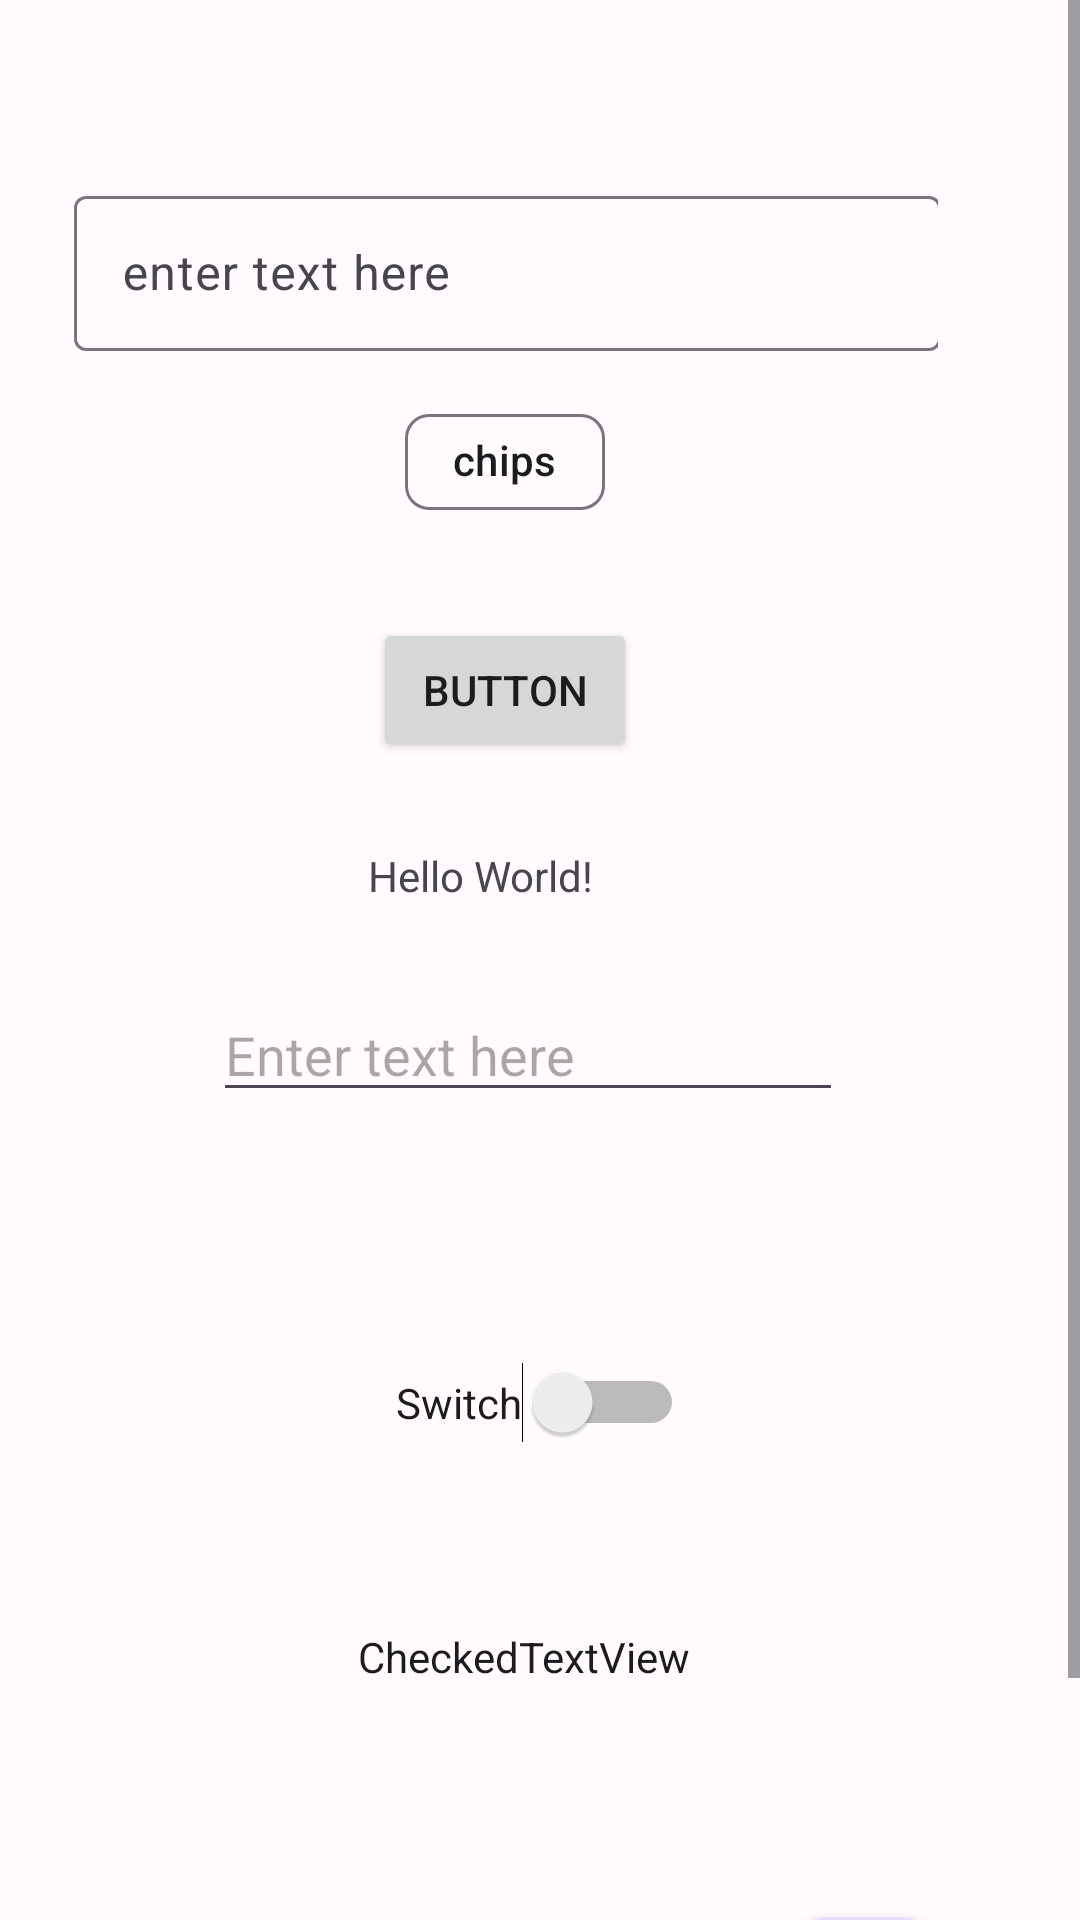

Produce the Android XML layout that renders to this screen, including the resource entries it uses.
<!-- AndroidManifest.xml: application theme AppTheme -->
<!-- res/layout/activity_main.xml -->
<?xml version="1.0" encoding="utf-8"?>
<ScrollView xmlns:android="http://schemas.android.com/apk/res/android"
    xmlns:app="http://schemas.android.com/apk/res-auto"
    xmlns:tools="http://schemas.android.com/tools"
    android:layout_width="match_parent"
    android:layout_height="match_parent">

    <androidx.constraintlayout.widget.ConstraintLayout
        android:layout_width="match_parent"
        android:layout_height="match_parent"
        tools:context=".MainActivity">


        <LinearLayout
            android:id="@+id/linearLayout"
            android:layout_width="0dp"
            android:layout_height="wrap_content"
            android:orientation="vertical"
            app:layout_constraintBottom_toTopOf="parent"
            app:layout_constraintEnd_toEndOf="parent"
            app:layout_constraintStart_toStartOf="parent"
            app:layout_constraintTop_toTopOf="parent" />


        <TextView
            android:id="@+id/textView"
            android:layout_width="wrap_content"
            android:layout_height="wrap_content"
            android:text="Hello World!"
            app:layout_constraintBottom_toBottomOf="parent"
            app:layout_constraintHorizontal_bias="0.431"
            app:layout_constraintLeft_toLeftOf="parent"
            app:layout_constraintRight_toRightOf="parent"
            app:layout_constraintTop_toBottomOf="@+id/chip"
            app:layout_constraintVertical_bias="0.195" />

        <com.google.android.material.chip.Chip
            android:id="@+id/chip"
            android:layout_width="wrap_content"
            android:layout_height="wrap_content"
            android:text="chips"
            app:layout_constraintBottom_toBottomOf="parent"
            app:layout_constraintEnd_toEndOf="parent"
            app:layout_constraintHorizontal_bias="0.46"
            app:layout_constraintStart_toStartOf="parent"
            app:layout_constraintTop_toTopOf="parent"
            app:layout_constraintVertical_bias="0.19" />

        <com.google.android.material.floatingactionbutton.FloatingActionButton
            android:id="@+id/floatingActionButton"
            android:layout_width="wrap_content"
            android:layout_height="wrap_content"
            android:layout_marginTop="639dp"
            android:layout_marginBottom="36dp"
            android:clickable="true"
            app:layout_constraintBottom_toBottomOf="parent"
            app:layout_constraintEnd_toEndOf="parent"
            app:layout_constraintHorizontal_bias="0.856"
            app:layout_constraintStart_toStartOf="parent"
            app:layout_constraintTop_toTopOf="parent"
            app:layout_constraintVertical_bias="0.0"
            tools:srcCompat="@tools:sample/avatars" />

        <Switch
            android:id="@+id/switch1"
            android:layout_width="wrap_content"
            android:layout_height="wrap_content"
            android:text="Switch"
            app:layout_constraintBottom_toBottomOf="parent"
            app:layout_constraintEnd_toEndOf="parent"
            app:layout_constraintStart_toStartOf="parent"
            app:layout_constraintTop_toBottomOf="@+id/editTextTextPersonName"
            app:layout_constraintVertical_bias="0.249" />

        <Button
            android:id="@+id/button"
            android:layout_width="wrap_content"
            android:layout_height="wrap_content"
            android:layout_marginTop="28dp"
            android:text="Button"
            app:layout_constraintEnd_toEndOf="@+id/chip"
            app:layout_constraintStart_toStartOf="@+id/chip"
            app:layout_constraintTop_toBottomOf="@+id/chip" />

        <EditText
            android:id="@+id/editTextTextPersonName"
            android:layout_width="wrap_content"
            android:layout_height="wrap_content"
            android:layout_marginTop="28dp"
            android:ems="10"
            android:hint="Enter text here"
            android:inputType="textPersonName"
            app:layout_constraintEnd_toEndOf="@+id/button"
            app:layout_constraintHorizontal_bias="0.439"
            app:layout_constraintStart_toStartOf="@+id/button"
            app:layout_constraintTop_toBottomOf="@+id/textView" />


        <CheckedTextView
            android:id="@+id/checkedTextView"
            android:layout_width="wrap_content"
            android:layout_height="wrap_content"
            android:layout_marginStart="144dp"
            android:layout_marginTop="28dp"

            android:layout_marginEnd="155dp"
            android:text="CheckedTextView"
            app:layout_constraintBottom_toBottomOf="parent"
            app:layout_constraintEnd_toEndOf="parent"
            app:layout_constraintStart_toStartOf="parent"
            app:layout_constraintTop_toTopOf="parent"
            app:layout_constraintVertical_bias="0.751" />

        <com.google.android.material.textfield.TextInputLayout
            android:layout_width="288dp"
            android:layout_height="57dp"
            android:layout_marginStart="100dp"
            android:layout_marginTop="60dp"
            android:layout_marginEnd="123dp"
            android:layout_marginBottom="13dp"
            app:layout_constraintBottom_toTopOf="@+id/chip"
            app:layout_constraintEnd_toEndOf="parent"
            app:layout_constraintStart_toStartOf="parent"
            app:layout_constraintTop_toTopOf="parent"
            app:layout_constraintVertical_bias="0.52">

            <com.google.android.material.textfield.TextInputEditText
                android:id="@+id/textInputEditText2"
                android:layout_width="289dp"
                android:layout_height="wrap_content"
                android:hint="enter text here" />
        </com.google.android.material.textfield.TextInputLayout>

    </androidx.constraintlayout.widget.ConstraintLayout>
</ScrollView>
<!-- resources referenced by this layout -->
<resources>
  <style name="AppTheme" parent="Theme.Material3.Light.NoActionBar">
          <item name="colorPrimary">@color/md_theme_light_primary</item>
          <item name="colorOnPrimary">@color/md_theme_light_onPrimary</item>
          <item name="colorPrimaryContainer">@color/md_theme_light_primaryContainer</item>
          <item name="colorOnPrimaryContainer">@color/md_theme_light_onPrimaryContainer</item>
          <item name="colorSecondary">@color/md_theme_light_secondary</item>
          <item name="colorOnSecondary">@color/md_theme_light_onSecondary</item>
          <item name="colorSecondaryContainer">@color/md_theme_light_secondaryContainer</item>
          <item name="colorOnSecondaryContainer">@color/md_theme_light_onSecondaryContainer</item>
          <item name="colorTertiary">@color/md_theme_light_tertiary</item>
          <item name="colorOnTertiary">@color/md_theme_light_onTertiary</item>
          <item name="colorTertiaryContainer">@color/md_theme_light_tertiaryContainer</item>
          <item name="colorOnTertiaryContainer">@color/md_theme_light_onTertiaryContainer</item>
          <item name="colorError">@color/md_theme_light_error</item>
          <item name="colorOnError">@color/md_theme_light_onError</item>
          <item name="colorErrorContainer">@color/md_theme_light_errorContainer</item>
          <item name="colorOnErrorContainer">@color/md_theme_light_onErrorContainer</item>
          <item name="colorOutline">@color/md_theme_light_outline</item>
          <item name="android:colorBackground">@color/md_theme_light_background</item>
          <item name="colorOnBackground">@color/md_theme_light_onBackground</item>
          <item name="colorSurface">@color/md_theme_light_surface</item>
          <item name="colorOnSurface">@color/md_theme_light_onSurface</item>
          <item name="colorSurfaceVariant">@color/md_theme_light_surfaceVariant</item>
          <item name="colorOnSurfaceVariant">@color/md_theme_light_onSurfaceVariant</item>
          <item name="colorSurfaceInverse">@color/md_theme_light_inverseSurface</item>
          <item name="colorOnSurfaceInverse">@color/md_theme_light_inverseOnSurface</item>
          <item name="colorPrimaryInverse">@color/md_theme_light_inversePrimary</item>
      </style>
  <color name="md_theme_light_primary">#6750A4</color>
  <color name="md_theme_light_onPrimary">#FFFFFF</color>
  <color name="md_theme_light_primaryContainer">#EADDFF</color>
  <color name="md_theme_light_onPrimaryContainer">#21005D</color>
  <color name="md_theme_light_secondary">#625B71</color>
  <color name="md_theme_light_onSecondary">#FFFFFF</color>
  <color name="md_theme_light_secondaryContainer">#E8DEF8</color>
  <color name="md_theme_light_onSecondaryContainer">#1D192B</color>
  <color name="md_theme_light_tertiary">#7D5260</color>
  <color name="md_theme_light_onTertiary">#FFFFFF</color>
  <color name="md_theme_light_tertiaryContainer">#FFD8E4</color>
  <color name="md_theme_light_onTertiaryContainer">#31111D</color>
  <color name="md_theme_light_error">#B3261E</color>
  <color name="md_theme_light_onError">#FFFFFF</color>
  <color name="md_theme_light_errorContainer">#F9DEDC</color>
  <color name="md_theme_light_onErrorContainer">#410E0B</color>
  <color name="md_theme_light_outline">#79747E</color>
  <color name="md_theme_light_background">#FFFBFE</color>
  <color name="md_theme_light_onBackground">#1C1B1F</color>
  <color name="md_theme_light_surface">#FFFBFE</color>
  <color name="md_theme_light_onSurface">#1C1B1F</color>
  <color name="md_theme_light_surfaceVariant">#E7E0EC</color>
  <color name="md_theme_light_onSurfaceVariant">#49454F</color>
  <color name="md_theme_light_inverseSurface">#313033</color>
  <color name="md_theme_light_inverseOnSurface">#F4EFF4</color>
  <color name="md_theme_light_inversePrimary">#D0BCFF</color>
</resources>
